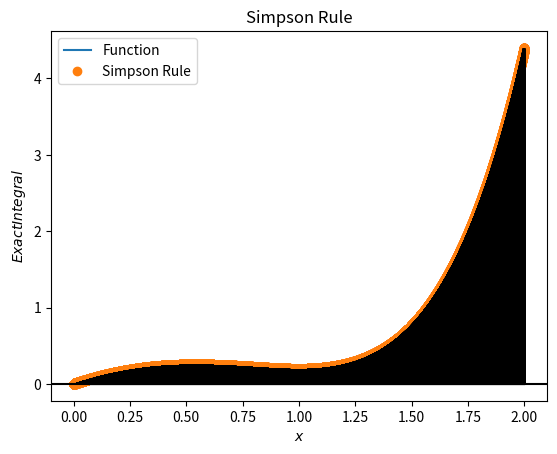

The matplotlib source for this figure:
#Exercise 5.2
#By: Major Mosley



#import pdb
#pdb.set_trace()
def g(x): #We create our function that we wish to integrate
    return x**4 - 2*x + 1
def G(x): 
    return x**5/5 - x**2 + x

def simpson(f,a,b,n):
    h = (b-a)/n

    v_o = 0
    for i in range(1,n//2 - 1):
        v_o += f(a + 2*i*h)

    v_1 = 0
    for i in range(1,n//2): #use division operator 

        v_1 += f(a +(2*i-1)*h)

        integral = h/3 * (f(a) + f(b) + 4*v_o + 2*v_1)
    return integral


a = 0
b = 2
#n = 10
#n = 100
#n = 55
n = 100000
exact = G(b) - G(a) #get actual value for the integral
answr = simpson(g,a,b,n)
error = (abs(answr - exact)/exact)*100 #here i am checking for the percentage error
print('There is an error of: {0:.2f}'.format(error))
print('The exact calculation gives: ',exact)
print('Simpson rule gives: {0:.3f}'.format(answr))

###########Graphing part of program begins #########################



import matplotlib.pyplot as plt
import numpy as np

#here we have 250 iterations from a to b
x0 = np.linspace(a,b, 250)
plt.plot(x0, G(x0), '-', label = 'Function')

#creating x axis and steps to be taken which is 10
x = np.linspace(a, b, n+1)
plt.plot(x, G(x), 'o', label = 'Simpson Rule')

verts = [(a, 0)] + list(zip(x, G(x))) + [(b, 0)]
plt.vlines(x, 0, G(x), colors = 'black')

#fill in area under curve with black 
plt.fill_between(x, G(x), color = 'black')
plt.title('Simpson Rule') 
plt.xlabel(r'$x$')
plt.ylabel(r'$Exact Integral$')
plt.legend()
plt.axhline(0, color = 'black')
plt.show()



